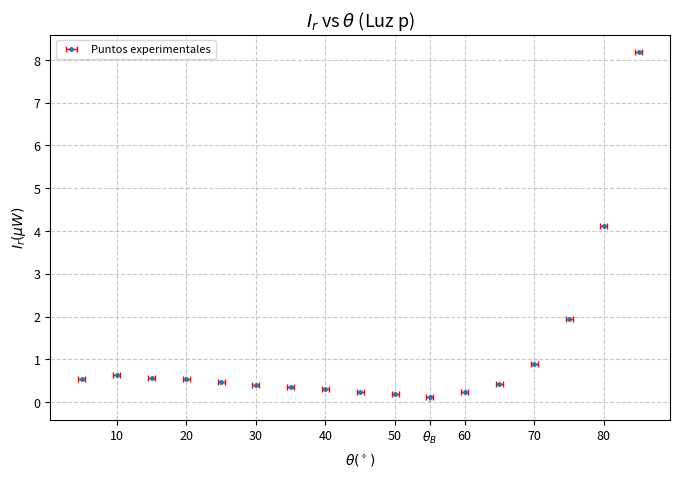
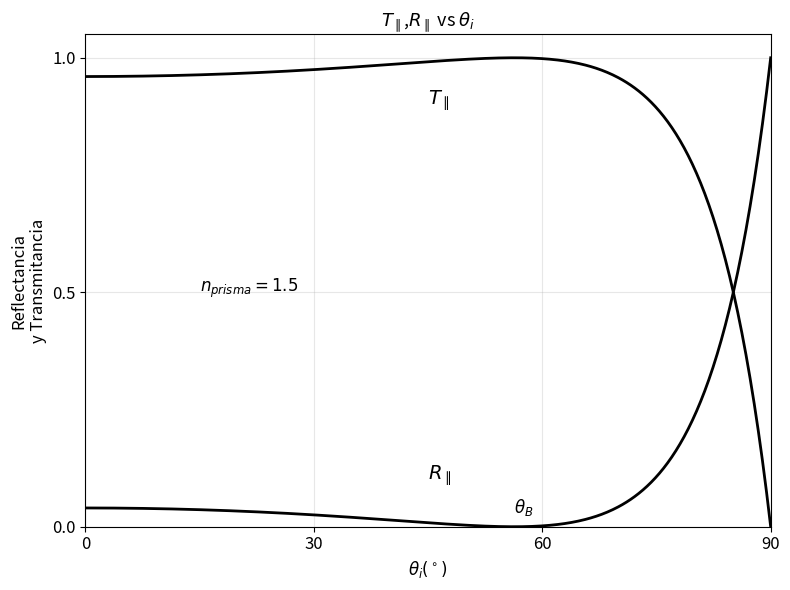
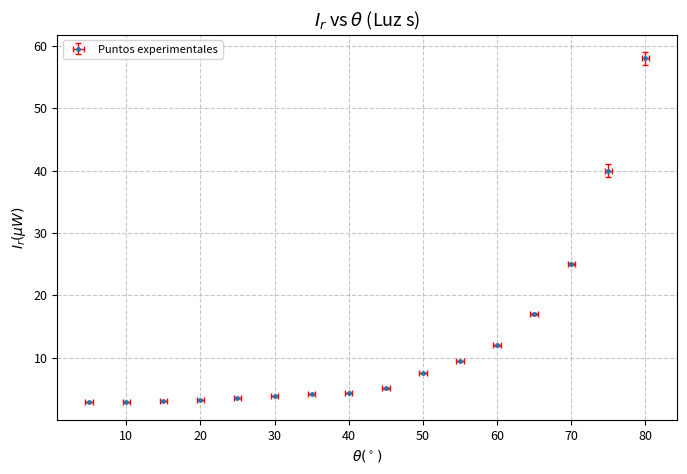
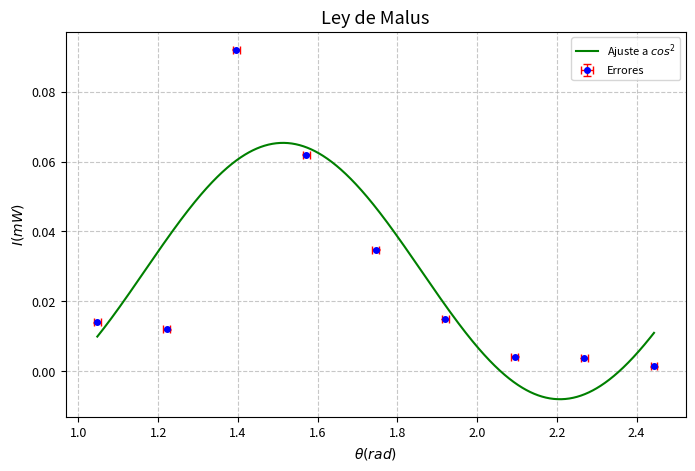

Write the Python code that produced these figures, in order.
import matplotlib.pyplot as plt
import matplotlib.ticker as ticker
import numpy as np
import sympy as sp
from scipy.optimize import curve_fit
import pandas as pd
from scipy.io import loadmat
from sympy.printing.tree import print_node

class Experimento:

    def __init__(self, x, y, x_err, y_err, titulo, titulo_x, titulo_y):
        self.x = np.array(x)
        self.y = np.array(y)
        self.x_err = np.array(x_err)
        self.y_err = np.array(y_err)
        self.titulo = titulo
        self.titulo_x = titulo_x
        self.titulo_y = titulo_y

        self.x_ajuste = np.linspace(min(self.x), max(self.x), 1000) #Vector de puntos en el eje x para graficar la función del ajsute

        self.fig, self.graf = plt.subplots(figsize=(8,5), dpi=200) #Crea una ventana para una figura del tamaño indicado pero no la mostramos aún.

    def puntos(self):
        self.graf.errorbar(self.x, self.y, xerr=self.x_err, yerr=self.y_err, label='Errores', fmt='o', elinewidth=1,
                           capsize=3, markersize='4', color='blue', ecolor='red', alpha=1)
        #Plotea los datos x, y con sus errores xerr e yerr. El resto de parámetros personalizan el estilo.

    def formato(self): #
        self.graf.set_xlabel(self.titulo_x)
        self.graf.set_ylabel(self.titulo_y)
        self.graf.set_title(self.titulo)
        self.graf.title.set_fontsize(13)
        self.graf.tick_params(axis='both', which='major', labelsize=9) #Personaliza las marcas en los ejes
        self.graf.grid(True, linestyle='--', alpha=0.7) #Crea una cuadrícula en la gráfica
        self.graf.legend(fontsize=8)

    #MODELOS PARA EL AJUSTE:

    def recta(self, z, m, n):
        return m*z+n

    def parabola(self, z, a, b, c):
        return a*z**2+b*z+c

    def exp(self, z, a, b, c):
        return a*np.exp(b*z)+c

    def cos2(self, z, a, b, c, d):
        return a*np.cos(b*z+c)**2+d

    #TIPOS DE AJUSTE:

    def lineal(self):
        m_n, cov = curve_fit(self.recta, self.x, self.y, sigma=self.y_err, absolute_sigma=True)
        errores = np.sqrt(np.diag(cov))

        print('RESULTADOS DEL AJUSTE LINEAL')
        print(rf'La pendiente es $m={m_n[0]} \pm {errores[0]}$')
        print(rf'La recta corta al eje y en $y={m_n[1]} \pm {errores[1]}$')


        y_recta = self.recta(self.x_ajuste, *m_n)

        self.puntos()
        self.graf.plot(self.x_ajuste, y_recta, label=f'Ajuste lineal', color='green', linewidth=1)
        self.formato()

        plt.show()

    def poli_g2(self):
        abc, cov = curve_fit(self.parabola , self.x, self.y, sigma=self.y_err, absolute_sigma=True)
        errores = np.sqrt(np.diag(cov))

        print('RESULTADOS DEL AJUSTE POLINÓMICO DE GRADO 2')
        print(f'Parámetro del término cuadrático: a={abc[0]}+-{errores[0]}')
        print(f'Parámetro del término lineal: b={abc[1]}+-{errores[1]}')
        print(f'Constante aditiva: c={abc[2]}+-{errores[2]}')

        y_par = self.parabola(self.x_ajuste, *abc)

        self.puntos()
        self.graf.plot(self.x_ajuste, y_par, label=f'Ajuste polinómico (G 2)', color='green')
        self.formato()

        plt.show()

    def exponencial(self):
        abc, cov = curve_fit(self.exp , self.x, self.y, sigma=self.y_err, absolute_sigma=True)
        errores = np.sqrt(np.diag(cov))

        print('RESULTADOS DEL AJUSTE EXPONENCIAL')
        print(f'Parámetro multiplicativo: a={abc[0]}+-{errores[0]}')
        print(f'Parámetro en el exponente: b={abc[1]}+-{errores[1]}')
        print(f'Parámetro aditivo: c={abc[2]}+-{errores[2]}')

        y_exp = self.exp(self.x_ajuste, *abc)

        self.puntos()
        self.graf.plot(self.x_ajuste, y_exp, label=f'Ajuste exponencial', color='green')
        self.formato()

        plt.show()

    def coseno2(self):
        abcd, cov = curve_fit(self.cos2 , self.x, self.y, sigma=self.y_err, absolute_sigma=True)
        errores = np.sqrt(np.diag(cov))

        print('RESULTADOS DEL AJUSTE A COS^2')
        print(f'Parámetro multiplicativo: a={abcd[0]}+-{errores[0]}')
        print(f'Parámetro en el argumento 1: b={abcd[1]}+-{errores[1]}')
        print(f'Parámetro en el argumento 2: c={abcd[2]}+-{errores[2]}')
        print(f'Parámetro aditivo: d={abcd[3]}+-{errores[3]}')

        y_cos = self.cos2(self.x_ajuste, *abcd)

        self.puntos()
        self.graf.plot(self.x_ajuste, y_cos, label=f'Ajuste a $cos^2$', color='green')
        self.formato()

        plt.show()

# CÁLCULO DE ERRORES:

def calculo_error(nombre_f, f_str, var):  # Se introduce la letra o símbolo representativo de la función em str, la función en sí en str y una lista con cada variable de la función en str.

    var_ord = sorted(var, key=len, reverse=True) #Es vital ordenar la lista de variables de mayor longitud a menor, para que a la hora de sustituir no se sustituyan letras que pertencen a palabras dentro de esas palabras.

    chill = [f'v_{i}' for i in range(len(var))]  # Cambiamos las variables de la función por unas variables genéricas y que no contienen símbolos extraños como barras para que sp.sympify no se pique.

    var_s = [sp.Symbol(v) for v in var]  # Creamos las variables simbólicas.
    var_s_ord = [sp.Symbol(v) for v in var_ord] #Variables simbólicas ordenadas.
    err_s = [sp.Symbol(rf'\Delta {e}') for e in var]  # cremos las variables simbólicas para los errores.

    f_chill = f_str
    for v, vc in zip(var_ord, chill):  # Creamos la versión de la función str con las variables seguras.
        f_chill = f_chill.replace(v, vc)

    func = sp.sympify(f_chill, locals=dict(zip(chill, var_s_ord)))  # Con sympify se sustituyen las variables str de la función con las variables simbólicas correspondientes.
    f = sp.Function(nombre_f)(*var_s)

    error0 = 0
    error1 = 0
    error2 = 0
    # Calculamos la ecuación simbólica del error:
    for v in range(len(var)):
        Dp = sp.Derivative(func, var_s[v])
        dp = sp.diff(func, var_s[v])

        error0 += (sp.Derivative(f, var_s[v]))
        error1 += (Dp * err_s[v]) ** 2
        error2 += (dp * err_s[v]) ** 2

    ec_error0 = sp.sqrt(error0)
    ec_error1 = sp.sqrt(error1)
    ec_error2 = sp.sqrt(error2)

    calc_f = sp.lambdify(var_s, func,'numpy')  # Con lambdify se convierten las ecuaciones simbólicas a funciones evaluables de python.
    calc_e = sp.lambdify(var_s + err_s, ec_error2, 'numpy')

    # Pasamos a latex las ecuaciones:
    f_latex = sp.latex(func)
    ec_error0_latex = sp.latex(ec_error0)
    ec_error1_latex = sp.latex(ec_error1)
    ec_error2_latex = sp.latex(ec_error2)

    print(f'Código en latex para la función: {nombre_f} = {f_latex}')
    print(
        fr'Código en latex para la ecuación del error: \Delta {nombre_f} ={ec_error0_latex} = {ec_error1_latex} = {ec_error2_latex}')

    return calc_f, calc_e


def matacifras(val, err):
    if err == 0 or np.isnan(err):
        return val, err

    orden = int(np.floor(np.log10(abs(err))))

    error = round(err, -orden)
    valor = round(val, -orden)

    return valor, error


def matacifras_np(val, err):
    valor = np.zeros_like(val)
    error = np.zeros_like(err)

    for i in range(len(err)):
        e = err[i]
        v = val[i]

        orden = int(np.floor(np.log10(abs(e))))

        error[i] = round(e, -orden)
        valor[i] = round(v, -orden)

    return valor, error


def cientifica(valor, exp, corte):
    coef = valor/(10**exp)

    coef_limpio = round(coef, 7)

    return f"${coef_limpio:.{corte}f}\\cdot 10^{{{exp}}}$"



def cientifica_np(valores, exp, corte):
    x = np.empty(len(valores), dtype=object)

    for i in range(len(valores)):
        x[i] = cientifica(valores[i], exp, corte)

    return x


def media_ponderada(valores, errores):
    pesos = np.array(1/errores**2)

    media = np.average(valores, weights=pesos)
    error = 1/np.sqrt(np.sum(pesos))

    mediaf, errorf = matacifras(media, error)

    return mediaf, errorf


#PARTE 1:
#Luz p (paralela al plano de incidencia):
th1_p = np.array([5,10,15,20,25,30,35,40,45,50,55,60,65,70,75,80,85])
I1_p = np.array([0.55,0.63,0.57,0.55,0.47,0.41,0.35,0.30,0.24,0.18,0.12,0.24,0.43,0.89,1.95,4.11,8.18])

I_err = 0.01
th_err = 0.5

P1p_fig, P1p_graf = plt.subplots(figsize=(8,5), dpi=200)
P1p_graf.errorbar(th1_p, I1_p, xerr=th_err, fmt='.',elinewidth=1, capsize=2, markersize=5, ecolor='red', label=r'Puntos experimentales')

P1p_graf.set_xlabel(r'$\theta (^\circ)$')
P1p_graf.set_ylabel(r'$I_r (\mu W)$')
P1p_graf.set_title(r'$I_r$ vs $\theta$ (Luz p)')
P1p_graf.title.set_fontsize(13)
P1p_graf.tick_params(axis='both', which='major', labelsize=9)
P1p_graf.grid(True, linestyle='--', alpha=0.7)

ticks_x = [10,20,30,40,50,55,60,70,80]
labels_x = ['10','20','30','40','50',r'$\theta_{B}$','60','70','80']
P1p_graf.yaxis.set_major_locator(ticker.MultipleLocator(1))

plt.xticks(ticks_x, labels_x)

#Añadimos una línea vertical punteada para resaltar la posición
plt.vlines(55, 0, 0.1, colors='gray', linestyles='dashed', alpha=0.6)

P1p_graf.legend(fontsize=8)
plt.show()
P1p_fig.savefig('Grafica Luz p.pdf')

# Parámetros
n1 = 1.0  # Aire (aproximadamente)
n2 = 1.5  # Según el valor n_ti de tu imagen
theta_i = np.linspace(0, np.pi/2, 500) # Ángulos de 0 a 90 grados

# Ley de Snell para encontrar el ángulo de transmisión (theta_t)
# n1 * sin(theta_i) = n2 * sin(theta_t)
sin_theta_t = (n1 / n2) * np.sin(theta_i)
theta_t = np.arcsin(sin_theta_t)

# Coeficiente de reflexión de Fresnel para polarización paralela (p)
r_parallel = (n2 * np.cos(theta_i) - n1 * np.cos(theta_t)) / \
             (n2 * np.cos(theta_i) + n1 * np.cos(theta_t))

# Reflectancia (R) y Transmitancia (T)
R_p = np.abs(r_parallel)**2
T_p = 1 - R_p

# Conversión a grados para el eje X
theta_deg = np.degrees(theta_i)

# Crear la gráfica
Trans = plt.figure(figsize=(8, 6))
plt.plot(theta_deg, T_p, 'k-', label=r'$T_{\parallel}$', linewidth=2)
plt.plot(theta_deg, R_p, 'k-', label=r'$R_{\parallel}$', linewidth=2)

# Formatear el gráfico para que se parezca al original
plt.tick_params(axis='both', which='major', labelsize=12)
plt.xlim(0, 90)
plt.ylim(0, 1.05)
plt.xticks([0, 30, 60, 90])
plt.yticks([0, 0.5, 1.0])

# Etiquetas y anotaciones
plt.title(r'$T_{\parallel}$,$R_{\parallel}$ vs $\theta_i$', fontsize=13)
plt.xlabel('$\\theta_i(^\circ)$', fontsize=12)
plt.ylabel('Reflectancia\ny Transmitancia', fontsize=12)
plt.text(45, 0.9, r'$T_{\parallel}$', fontsize=14)
plt.text(45, 0.1, r'$R_{\parallel}$', fontsize=14)
plt.text(15, 0.5, '$n_{prisma} = 1.5$', fontsize=12)
plt.text(56.3, 0.03, '$\\theta_B$', fontsize=12) # Ángulo de Brewster

plt.grid(alpha=0.3)
plt.tight_layout()
plt.show()
Trans.savefig('Transmitancia.pdf')


#Luz s (perpendicular al plano de incidencia):
I1_s = np.array([2.85,2.92,3.02,3.16,3.54,3.79,4.18,4.37,5.05,7.49,9.50,12.0,17.0,25.0,40,58])
th1_s = np.array([5,10,15,20,25,30,35,40,45,50,55,60,65,70,75,80])

I_errs = np.array([0.01,0.01,0.01,0.01,0.01,0.01,0.01,0.01,0.01,0.01,0.01,0.1,0.1,0.1,1,1])

P1s_fig, P1s_graf = plt.subplots(figsize=(8,5), dpi=200)
P1s_graf.errorbar(th1_s, I1_s, yerr=I_errs, xerr=th_err, fmt='.',elinewidth=1, capsize=2, markersize=5, ecolor='red', label=r'Puntos experimentales')

P1s_graf.set_xlabel(r'$\theta (^\circ)$')
P1s_graf.set_ylabel(r'$I_r (\mu W)$')
P1s_graf.set_title(r'$I_r$ vs $\theta$ (Luz s)')
P1s_graf.title.set_fontsize(13)
P1s_graf.tick_params(axis='both', which='major', labelsize=9)
P1s_graf.grid(True, linestyle='--', alpha=0.7)

P1s_graf.legend(fontsize=8)
plt.show()
P1s_fig.savefig('Grafica Luz s.pdf')

#Parte 2 (Ley de Malus):

th_m = np.array([60,70,80,90,100,110,120,130,140])*(2*np.pi)/360
I_m = np.array([0.014,0.012,0.0920,0.0620,0.0348,0.0150,0.0042,0.0038,0.0014])

malus = Experimento(th_m, I_m, th_err*(2*np.pi)/360, 0.0001, r'Ley de Malus', r'$\theta(rad)$', r'$I(mW)$')
malus.coseno2()
